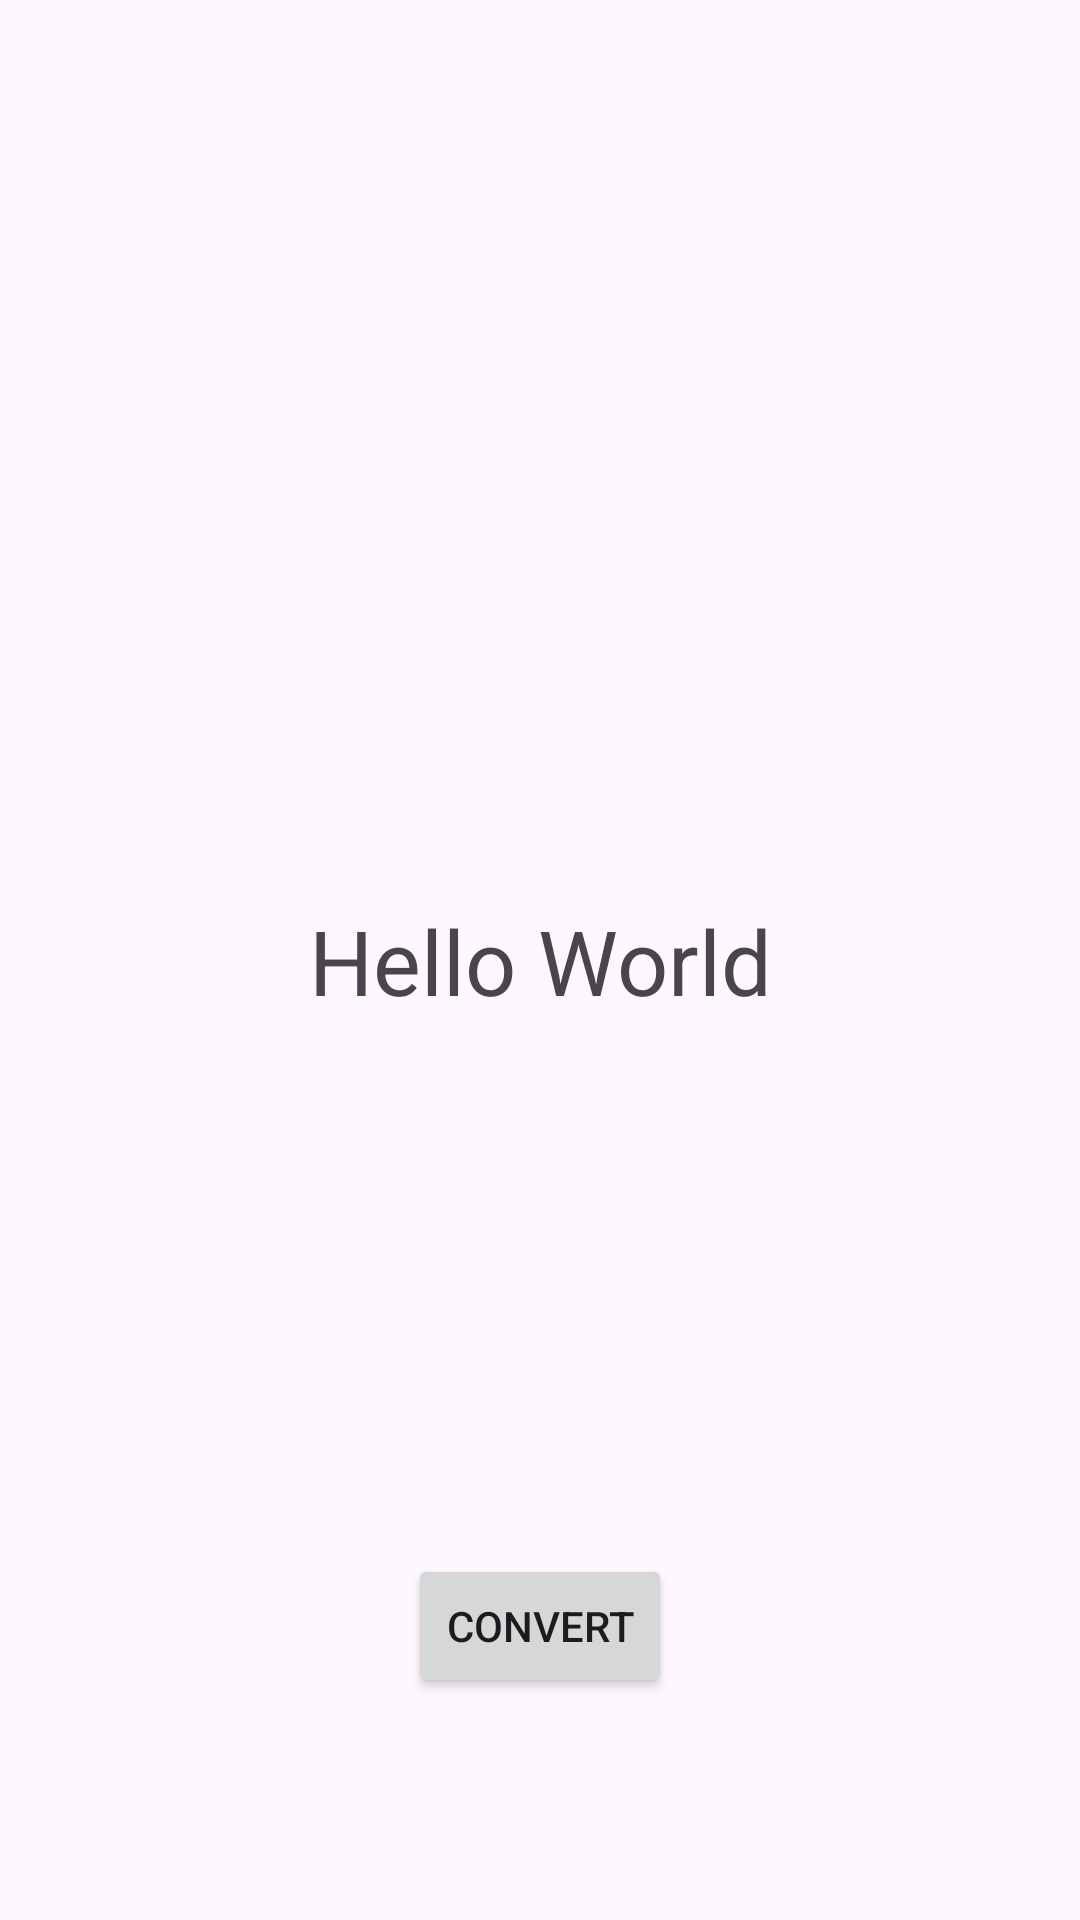

Android layout source for this screen:
<!-- AndroidManifest.xml: application theme Theme.DemoClientServerInAndroid -->
<!-- res/layout/activity_demo_moshi_gson.xml -->
<?xml version="1.0" encoding="utf-8"?>
<androidx.constraintlayout.widget.ConstraintLayout xmlns:android="http://schemas.android.com/apk/res/android"
    xmlns:app="http://schemas.android.com/apk/res-auto"
    xmlns:tools="http://schemas.android.com/tools"
    android:id="@+id/main"
    android:layout_width="match_parent"
    android:layout_height="match_parent"
    tools:context=".demookhttp.DemoMoshiGsonActivity">

    <TextView
        android:id="@+id/convertText"
        android:layout_width="wrap_content"
        android:layout_height="wrap_content"
        android:text="Hello World"
        android:textSize="30sp"
        app:layout_constraintBottom_toBottomOf="parent"
        app:layout_constraintEnd_toEndOf="parent"
        app:layout_constraintStart_toStartOf="parent"
        app:layout_constraintTop_toTopOf="parent" />

    <Button
        android:id="@+id/convertBtn"
        android:layout_width="wrap_content"
        android:layout_height="wrap_content"
        android:text="Convert"
        app:layout_constraintBottom_toBottomOf="parent"
        app:layout_constraintEnd_toEndOf="parent"
        app:layout_constraintStart_toStartOf="parent"
        app:layout_constraintTop_toBottomOf="@+id/convertText"
        app:layout_constraintVertical_bias="0.706" />

</androidx.constraintlayout.widget.ConstraintLayout>
<!-- resources referenced by this layout -->
<resources>
  <style name="Theme.DemoClientServerInAndroid" parent="Base.Theme.DemoClientServerInAndroid" />
  <style name="Base.Theme.DemoClientServerInAndroid" parent="Theme.Material3.DayNight.NoActionBar">
          
          
      </style>
</resources>
